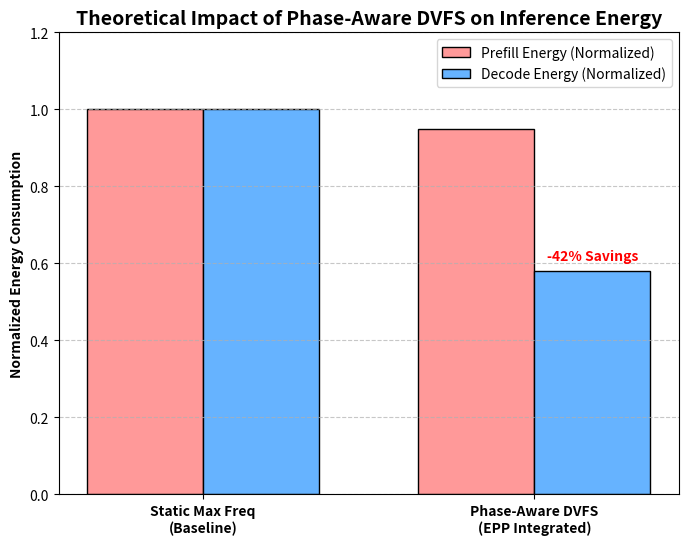

This figure's Python source:
import os
import matplotlib.pyplot as plt
import numpy as np

def generate_dvfs_plot():
    labels = ['Static Max Freq\n(Baseline)', 'Phase-Aware DVFS\n(EPP Integrated)']
    prefill = [1.0, 0.95]  # Minimal savings in prefill since it's compute bound
    decode = [1.0, 0.58]   # ~42% savings in decode since it's memory bound

    x = np.arange(len(labels))
    width = 0.35

    fig, ax = plt.subplots(figsize=(8, 6))
    rects1 = ax.bar(x - width/2, prefill, width, label='Prefill Energy (Normalized)', color='#ff9999', edgecolor='black')
    rects2 = ax.bar(x + width/2, decode, width, label='Decode Energy (Normalized)', color='#66b3ff', edgecolor='black')

    ax.set_ylabel('Normalized Energy Consumption', fontweight='bold')
    ax.set_title('Theoretical Impact of Phase-Aware DVFS on Inference Energy', fontsize=14, fontweight='bold')
    ax.set_xticks(x)
    ax.set_xticklabels(labels, fontweight='bold')
    ax.legend()
    
    # Add text labels
    ax.text(1 + width/2, 0.58 + 0.02, '-42% Savings', ha='center', va='bottom', color='red', fontweight='bold')

    plt.ylim(0, 1.2)
    plt.grid(axis='y', linestyle='--', alpha=0.7)

    os.makedirs('docs/diagrams', exist_ok=True)
    plt.savefig('docs/diagrams/dvfs_savings.png', bbox_inches='tight', dpi=300)
    plt.close()

if __name__ == "__main__":
    generate_dvfs_plot()
    print("DVFS plot generated successfully.")
